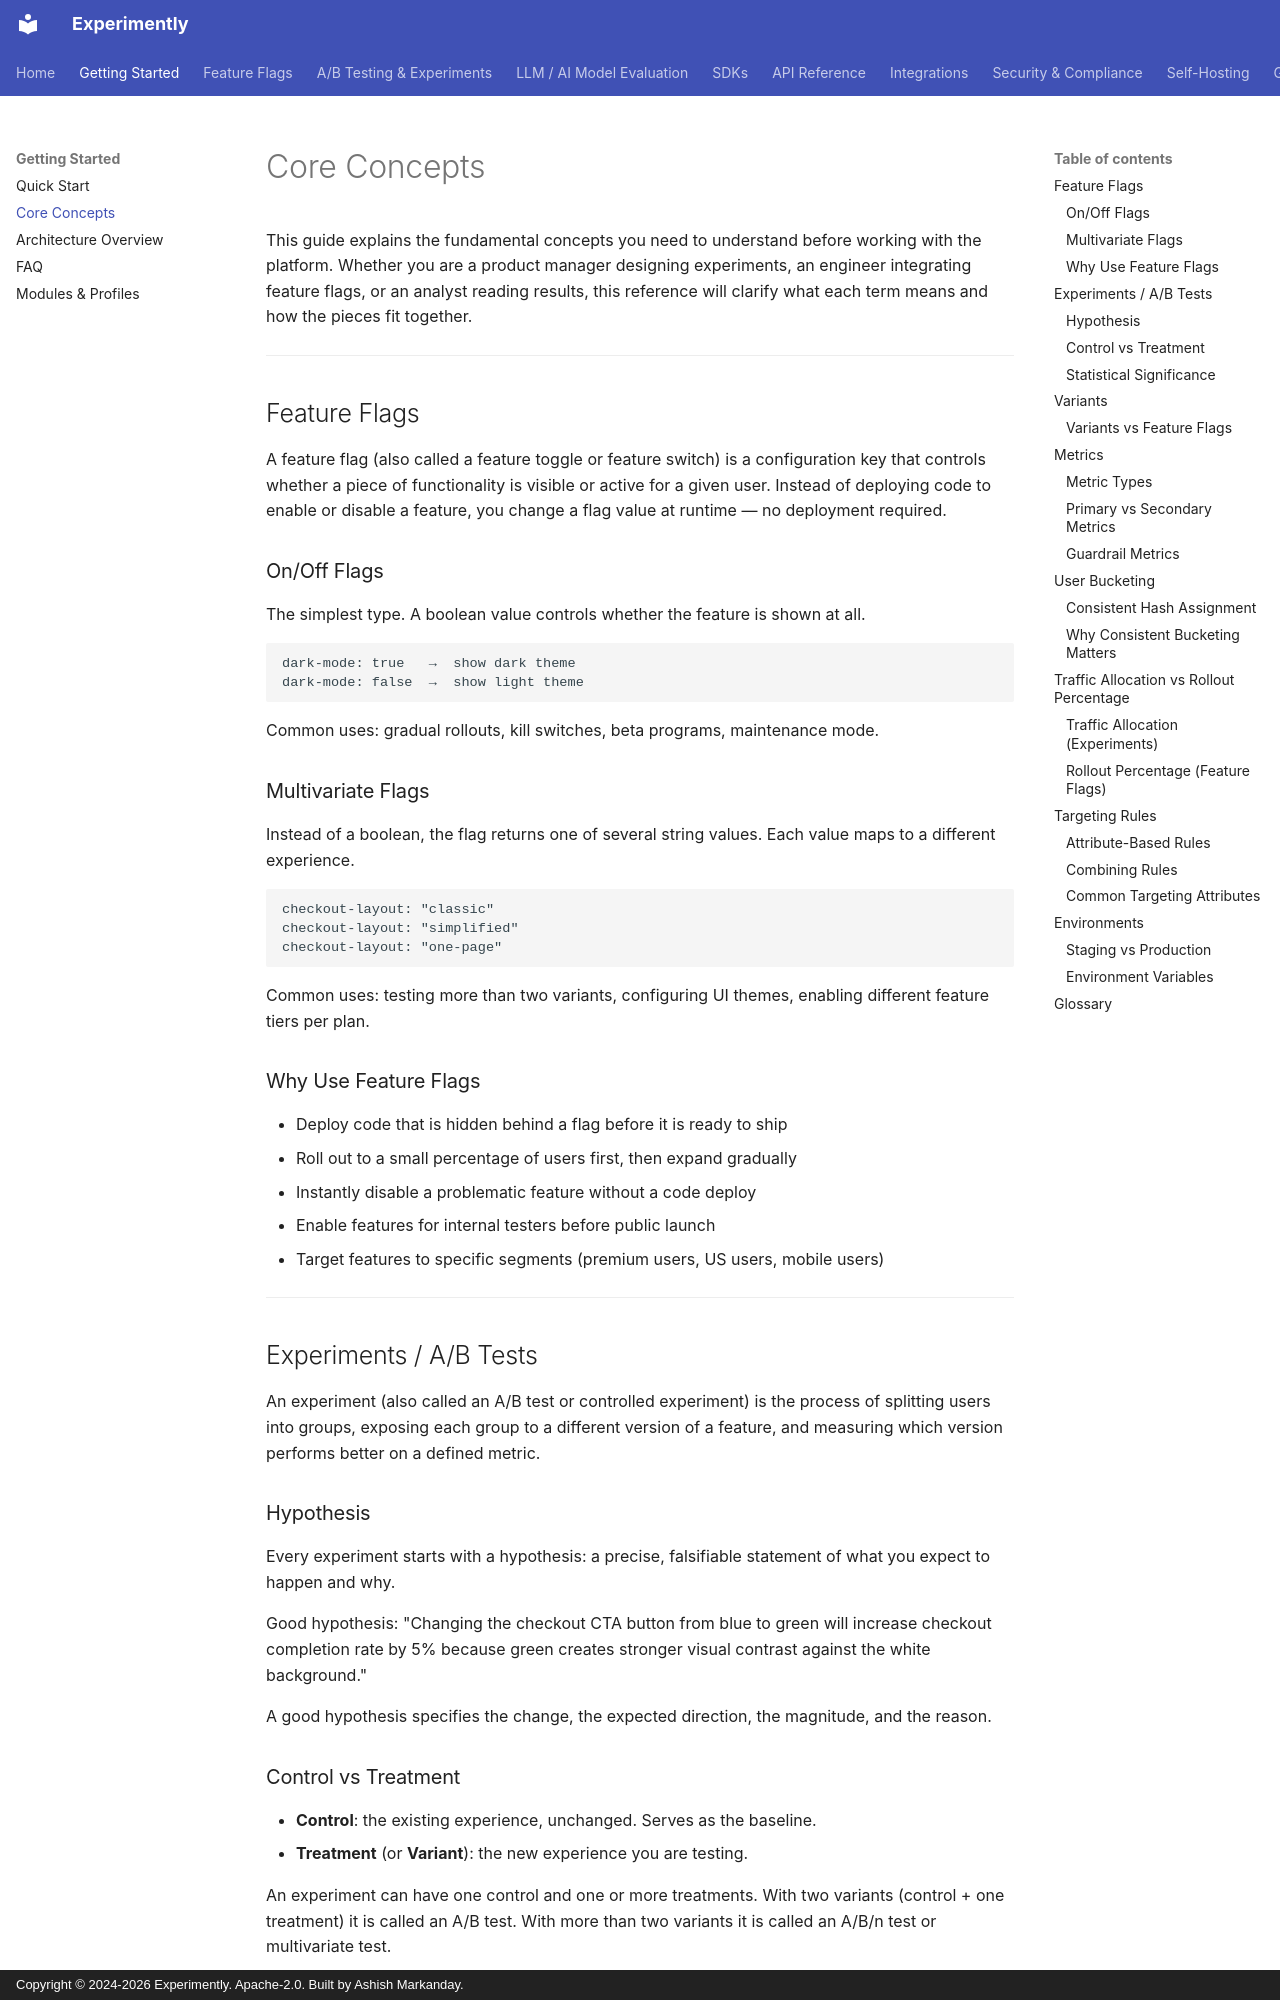

repository: getexperimently/experimently · page: getting-started/concepts/index.html · generator: mkdocs · copyright: Copyright © 2024-2026 Experimently. Apache-2.0. Built by Ashish Markanday.

# Core Concepts

This guide explains the fundamental concepts you need to understand before working with the platform. Whether you are a product manager designing experiments, an engineer integrating feature flags, or an analyst reading results, this reference will clarify what each term means and how the pieces fit together.

---

## Feature Flags

A feature flag (also called a feature toggle or feature switch) is a configuration key that controls whether a piece of functionality is visible or active for a given user. Instead of deploying code to enable or disable a feature, you change a flag value at runtime — no deployment required.

### On/Off Flags

The simplest type. A boolean value controls whether the feature is shown at all.

```text
dark-mode: true   →  show dark theme
dark-mode: false  →  show light theme
```

Common uses: gradual rollouts, kill switches, beta programs, maintenance mode.

### Multivariate Flags

Instead of a boolean, the flag returns one of several string values. Each value maps to a different experience.

```text
checkout-layout: "classic"
checkout-layout: "simplified"
checkout-layout: "one-page"
```

Common uses: testing more than two variants, configuring UI themes, enabling different feature tiers per plan.

### Why Use Feature Flags

- Deploy code that is hidden behind a flag before it is ready to ship
- Roll out to a small percentage of users first, then expand gradually
- Instantly disable a problematic feature without a code deploy
- Enable features for internal testers before public launch
- Target features to specific segments (premium users, US users, mobile users)

---

## Experiments / A/B Tests

An experiment (also called an A/B test or controlled experiment) is the process of splitting users into groups, exposing each group to a different version of a feature, and measuring which version performs better on a defined metric.

### Hypothesis

Every experiment starts with a hypothesis: a precise, falsifiable statement of what you expect to happen and why.

Good hypothesis: "Changing the checkout CTA button from blue to green will increase checkout completion rate by 5% because green creates stronger visual contrast against the white background."

A good hypothesis specifies the change, the expected direction, the magnitude, and the reason.

### Control vs Treatment

- **Control**: the existing experience, unchanged. Serves as the baseline.
- **Treatment** (or **Variant**): the new experience you are testing.

An experiment can have one control and one or more treatments. With two variants (control + one treatment) it is called an A/B test. With more than two variants it is called an A/B/n test or multivariate test.
